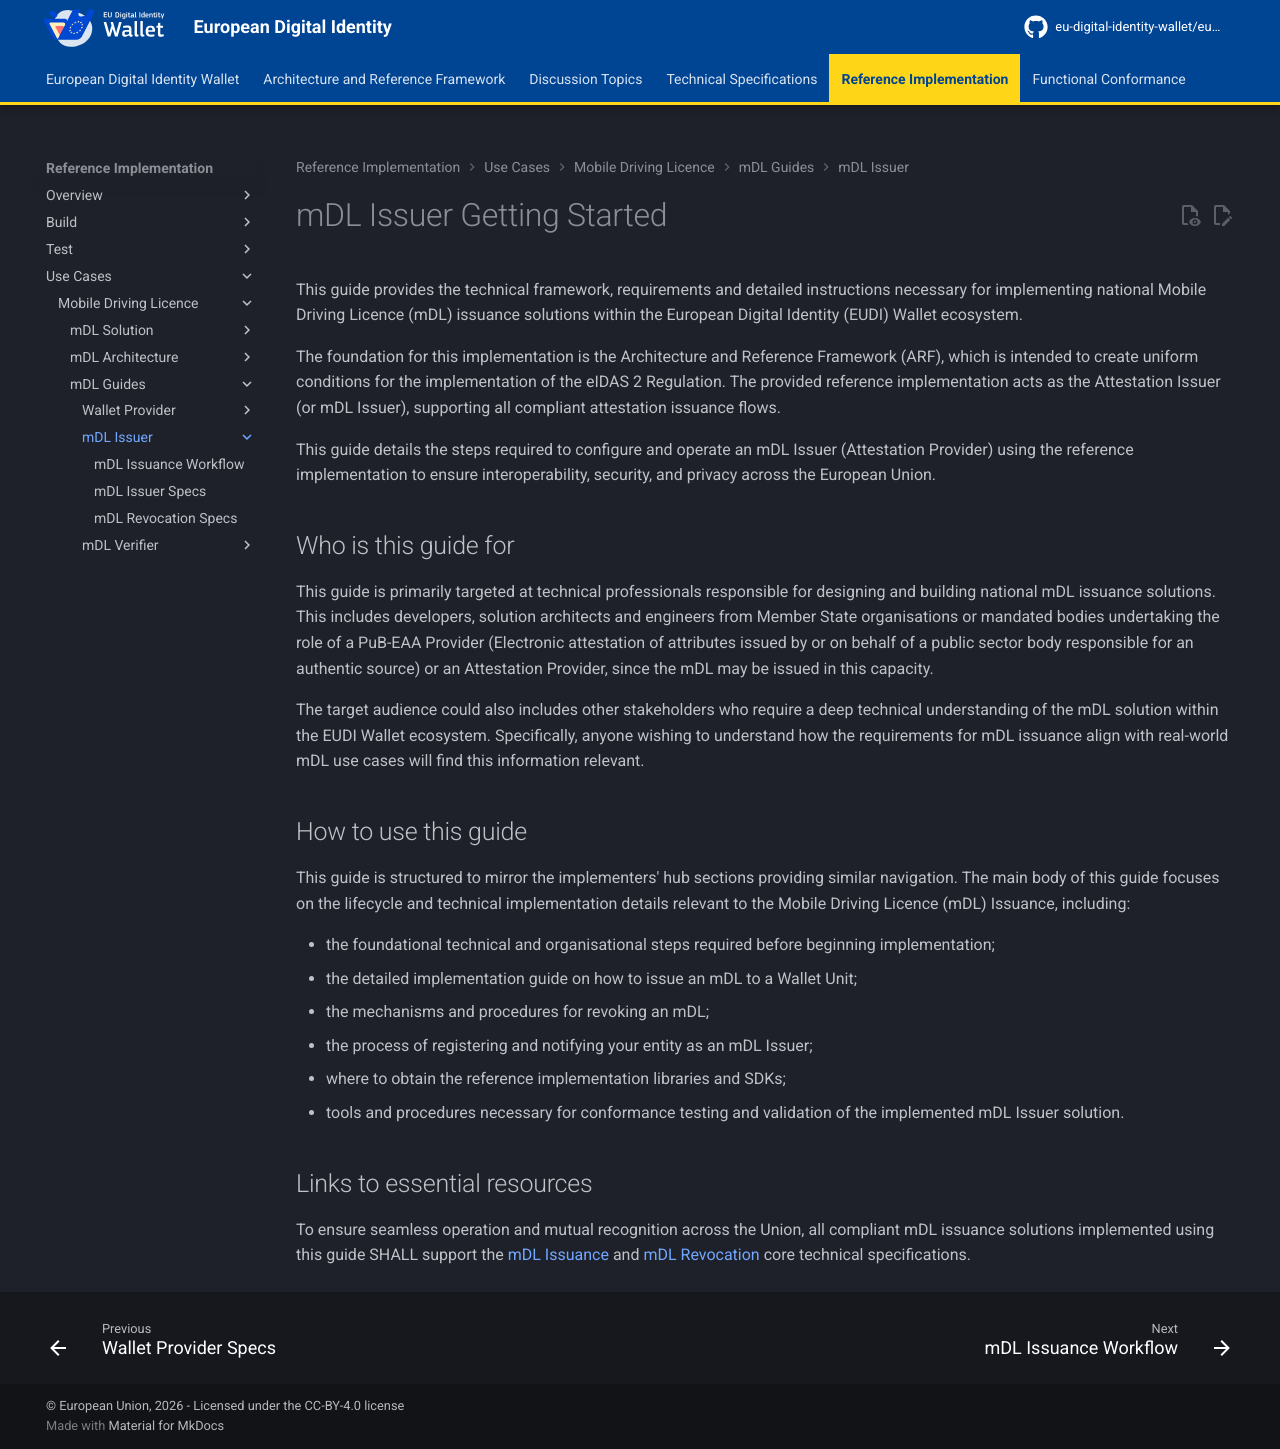

repository: eu-digital-identity-wallet/eudi-docs-site · page: latest/use-cases/mobile-driving-license/mdl-guides/mdl-issuer/index.html · generator: mkdocs

# mDL Issuer Getting Started
This guide provides the technical framework, requirements and detailed instructions necessary for implementing national Mobile Driving Licence (mDL) issuance solutions within the European Digital Identity (EUDI) Wallet ecosystem. 

The foundation for this implementation is the Architecture and Reference Framework (ARF), which is intended to create uniform conditions for the implementation of the eIDAS 2 Regulation. The provided reference implementation acts as the Attestation Issuer (or mDL Issuer), supporting all compliant attestation issuance flows.

This guide details the steps required to configure and operate an mDL Issuer (Attestation Provider) using the reference implementation to ensure interoperability, security, and privacy across the European Union.


## Who is this guide for
This guide is primarily targeted at technical professionals responsible for designing and building national mDL issuance solutions. This includes developers, solution architects and engineers from Member State organisations or mandated bodies undertaking the role of a PuB-EAA Provider (Electronic attestation of attributes issued by or on behalf of a public sector body responsible for an authentic source) or an Attestation Provider, since the mDL may be issued in this capacity.

The target audience could also includes other stakeholders who require a deep technical understanding of the mDL solution within the EUDI Wallet ecosystem. Specifically, anyone wishing to understand how the requirements for mDL issuance align with real-world mDL use cases will find this information relevant.

## How to use this guide
This guide is structured to mirror the implementers' hub sections providing similar navigation. The main body of this guide focuses on the lifecycle and technical implementation details relevant to the Mobile Driving Licence (mDL) Issuance, including:

- the foundational technical and organisational steps required before beginning implementation;
- the detailed implementation guide on how to issue an mDL to a Wallet Unit;
- the mechanisms and procedures for revoking an mDL;
- the process of registering and notifying your entity as an mDL Issuer;
- where to obtain the reference implementation libraries and SDKs; 
- tools and procedures necessary for conformance testing and validation of the implemented mDL Issuer solution.

## Links to essential resources
To ensure seamless operation and mutual recognition across the Union, all compliant mDL issuance solutions implemented using this guide SHALL support the [mDL Issuance](./mdl-issuer-specs.md/) and [mDL Revocation](./mdl-revocation-specs.md) core technical specifications.
